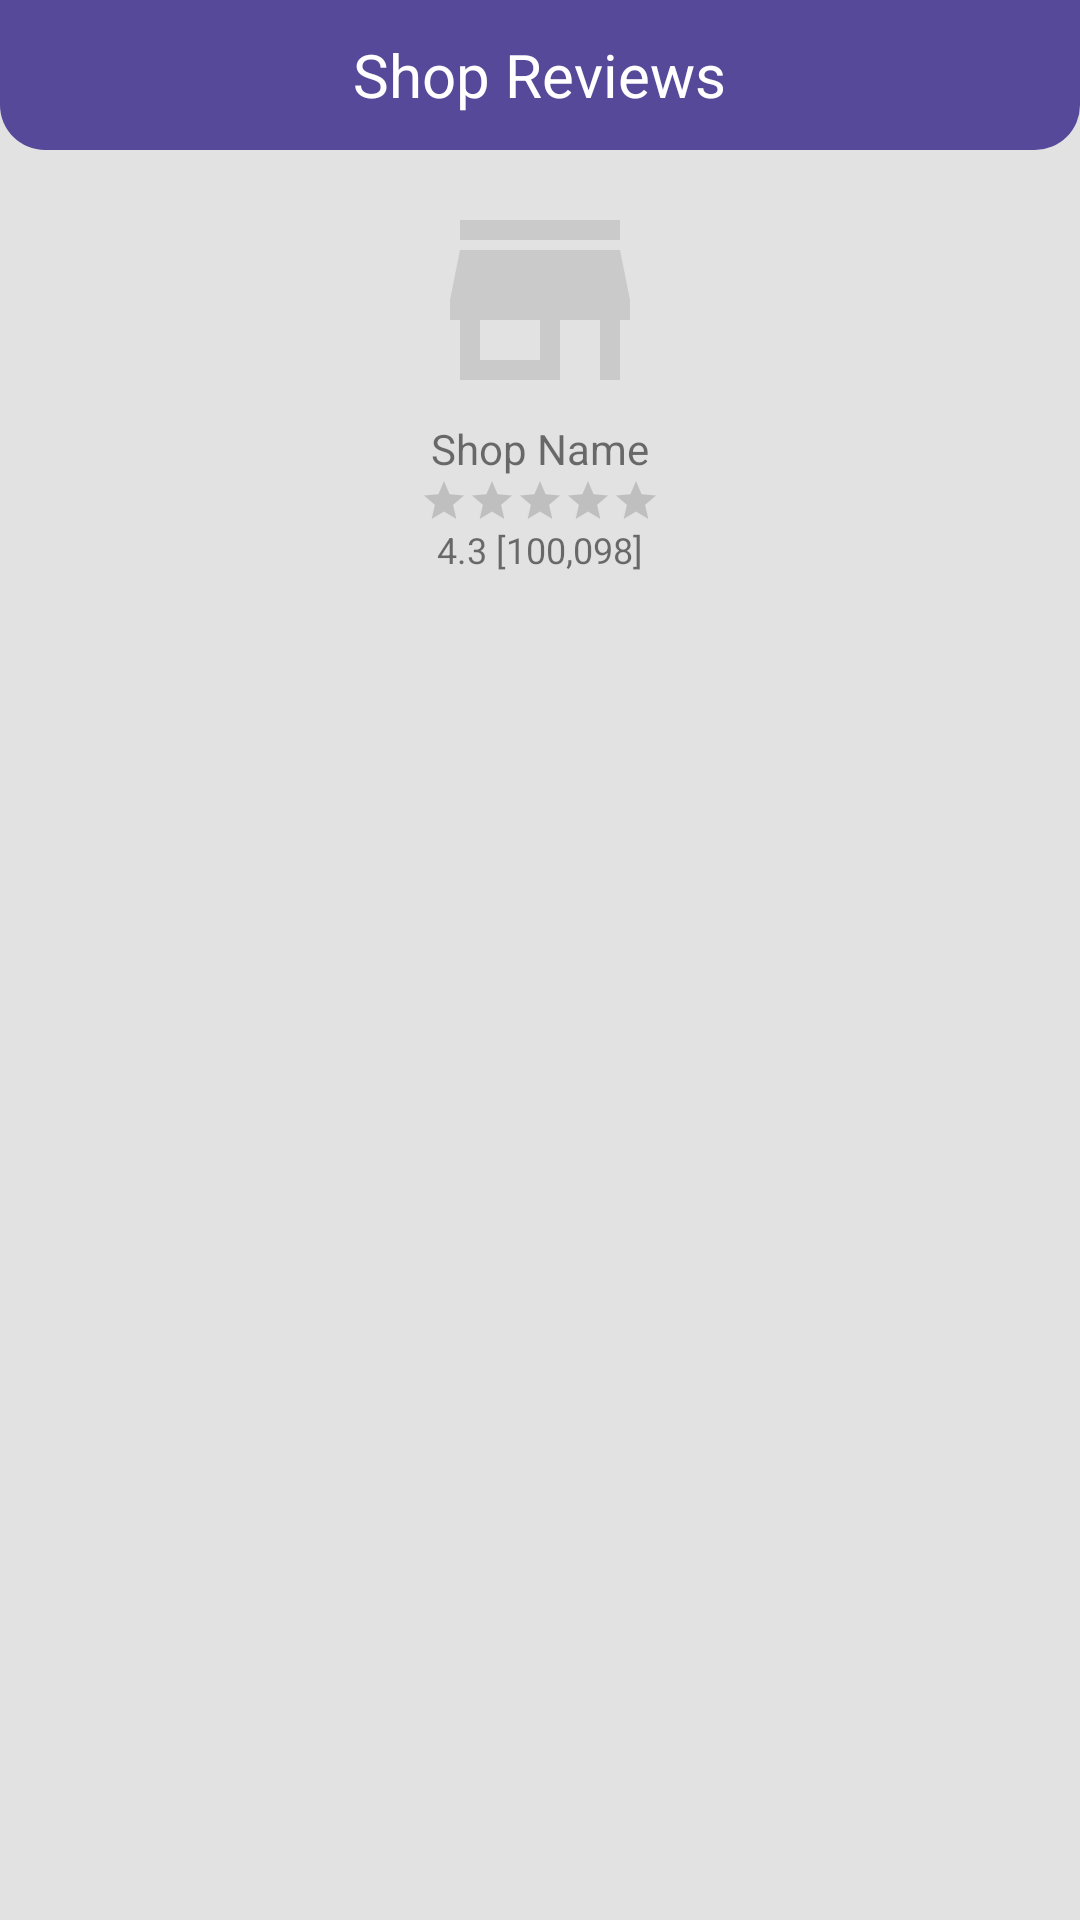

The Android layout XML behind this screen, and the referenced resources:
<!-- AndroidManifest.xml: application theme AppTheme.NoActionBar -->
<!-- res/layout/activity_shop_reviews.xml -->
<?xml version="1.0" encoding="utf-8"?>
<LinearLayout
    xmlns:android="http://schemas.android.com/apk/res/android"
    xmlns:app="http://schemas.android.com/apk/res-auto"
    xmlns:tools="http://schemas.android.com/tools"
    android:layout_width="match_parent"
    android:layout_height="match_parent"
    android:orientation="vertical"
    android:background="#1E2C2A2A"
    tools:context=".ShopReviewsActivity">
    <RelativeLayout
        android:id="@+id/toolbarRl"
        android:layout_width="match_parent"
        android:layout_height="wrap_content"
        android:background="@drawable/shape_rect01"
        android:padding="10dp">

        <ImageButton
            android:id="@+id/backBtn"
            android:layout_width="30dp"
            android:layout_height="30dp"
            android:src="@drawable/ic_back"
            android:background="@null"/>
        <TextView
            android:layout_width="wrap_content"
            android:layout_height="wrap_content"
            android:layout_centerHorizontal="true"
            android:layout_centerVertical="true"
            android:text="Shop Reviews"
            android:textColor="@color/white"
            android:textSize="20dp"/>

    </RelativeLayout>
    <LinearLayout
        android:layout_width="match_parent"
        android:layout_height="wrap_content"
        android:orientation="vertical"
        android:gravity="center_horizontal"
        android:layout_gravity="center_horizontal"
        android:padding="10dp">

        <ImageView
            android:id="@+id/profileIv"
            android:layout_width="80dp"
            android:layout_height="80dp"
            android:src="@drawable/ic_store"
            />
        <TextView
            android:id="@+id/shopNameTv"
            android:layout_width="wrap_content"
            android:layout_height="wrap_content"
            android:text="Shop Name"/>

        <RatingBar
            android:id="@+id/ratingBar"
            android:layout_width="wrap_content"
            android:layout_height="wrap_content"
            style="@style/Widget.AppCompat.RatingBar.Small"/>

        <TextView
            android:id="@+id/ratingsTv"
            android:layout_width="wrap_content"
            android:layout_height="wrap_content"
            android:text="4.3 [100,098]"
            android:textSize="12sp"/>

    </LinearLayout>

    <androidx.recyclerview.widget.RecyclerView
        android:id="@+id/reviewsRv"
        android:layout_width="match_parent"
        android:layout_height="match_parent"
        app:layoutManager="androidx.recyclerview.widget.LinearLayoutManager"
        tools:listitem="@layout/row_review"/>
</LinearLayout>
<!-- res/layout/row_review.xml (included above) -->
<?xml version="1.0" encoding="utf-8"?>
<androidx.cardview.widget.CardView xmlns:android="http://schemas.android.com/apk/res/android"
    android:layout_width="match_parent"
    android:layout_height="wrap_content"
    xmlns:app="http://schemas.android.com/apk/res-auto"
    android:layout_marginBottom="1dp"
    app:cardElevation="3dp"
    app:contentPadding="5dp"
    app:cardBackgroundColor="@color/white">

    <RelativeLayout
        android:layout_width="match_parent"
        android:layout_height="wrap_content">

        <LinearLayout
            android:id="@+id/profileLl"
            android:layout_width="match_parent"
            android:layout_height="wrap_content"
            android:layout_marginEnd="5dp"
            android:layout_marginBottom="5dp"
            android:gravity="center_vertical"
            android:orientation="horizontal">

            <ImageView
                android:id="@+id/profileIv"
                android:layout_width="40dp"
                android:layout_height="40dp"
                android:layout_marginEnd="5dp"
                android:src="@drawable/ic_baseline_person_24"/>
            <TextView
                android:id="@+id/nameTv"
                android:layout_width="wrap_content"
                android:layout_height="wrap_content"
                android:text="Name"
                android:textColor="@color/colorPrimary"
                android:textSize="20sp"/>
        </LinearLayout>
        <RatingBar
            android:id="@+id/ratingBar"
            android:layout_width="wrap_content"
            android:layout_height="wrap_content"
            style="@style/Widget.AppCompat.RatingBar.Small"
            android:numStars="5"
            android:layout_below="@+id/profileLl"
            android:layout_marginEnd="10dp"/>

        <TextView
            android:id="@+id/dateTv"
            android:layout_width="wrap_content"
            android:layout_height="wrap_content"
            android:layout_below="@id/profileLl"
            android:textColor="#6A2D2D2D"
            android:layout_toEndOf="@id/ratingBar"
            android:text="dd/MM/yyyy"
            android:textSize="12sp"/>

        <TextView
            android:id="@+id/reviewsTv"
            android:layout_width="wrap_content"
            android:layout_height="wrap_content"
            android:layout_below="@id/dateTv"
            android:layout_marginTop="5dp"
            android:textColor="@color/black"
            android:text="The original review of the user"/>
    </RelativeLayout>


</androidx.cardview.widget.CardView>
<!-- resources referenced by this layout -->
<resources>
  <color name="black">#000000</color>
  <color name="colorPrimary">#6200EE</color>
  <color name="white">#ffffff</color>
  <!-- drawable ic_baseline_person_24 (drawable) -->
  <vector android:alpha="0.98" android:height="24dp"
      android:tint="#C9C9C9" android:viewportHeight="24"
      android:viewportWidth="24" android:width="24dp" xmlns:android="http://schemas.android.com/apk/res/android">
      <path android:fillColor="@android:color/white" android:pathData="M12,12c2.21,0 4,-1.79 4,-4s-1.79,-4 -4,-4 -4,1.79 -4,4 1.79,4 4,4zM12,14c-2.67,0 -8,1.34 -8,4v2h16v-2c0,-2.66 -5.33,-4 -8,-4z"/>
  </vector>
  <!-- drawable ic_store (drawable) -->
  <vector android:alpha="0.98" android:height="24dp"
      android:tint="#C9C9C9" android:viewportHeight="24.0"
      android:viewportWidth="24.0" android:width="24dp" xmlns:android="http://schemas.android.com/apk/res/android">
      <path android:fillColor="#FF000000" android:pathData="M20,4L4,4v2h16L20,4zM21,14v-2l-1,-5L4,7l-1,5v2h1v6h10v-6h4v6h2v-6h1zM12,18L6,18v-4h6v4z"/>
  </vector>
  <!-- drawable shape_rect01 (drawable) -->
  <?xml version="1.0" encoding="utf-8"?>
  <shape xmlns:android="http://schemas.android.com/apk/res/android"
      android:shape="rectangle">
  
      <solid android:color="@color/purple"/>
  
      <corners android:bottomLeftRadius="15dp"
          android:bottomRightRadius="15dp"/>
  
  </shape>
  <style name="AppTheme.NoActionBar">
          <item name="windowActionBar">false</item>
          <item name="windowNoTitle">true</item>
      </style>
  <color name="purple">#564999</color>
</resources>
